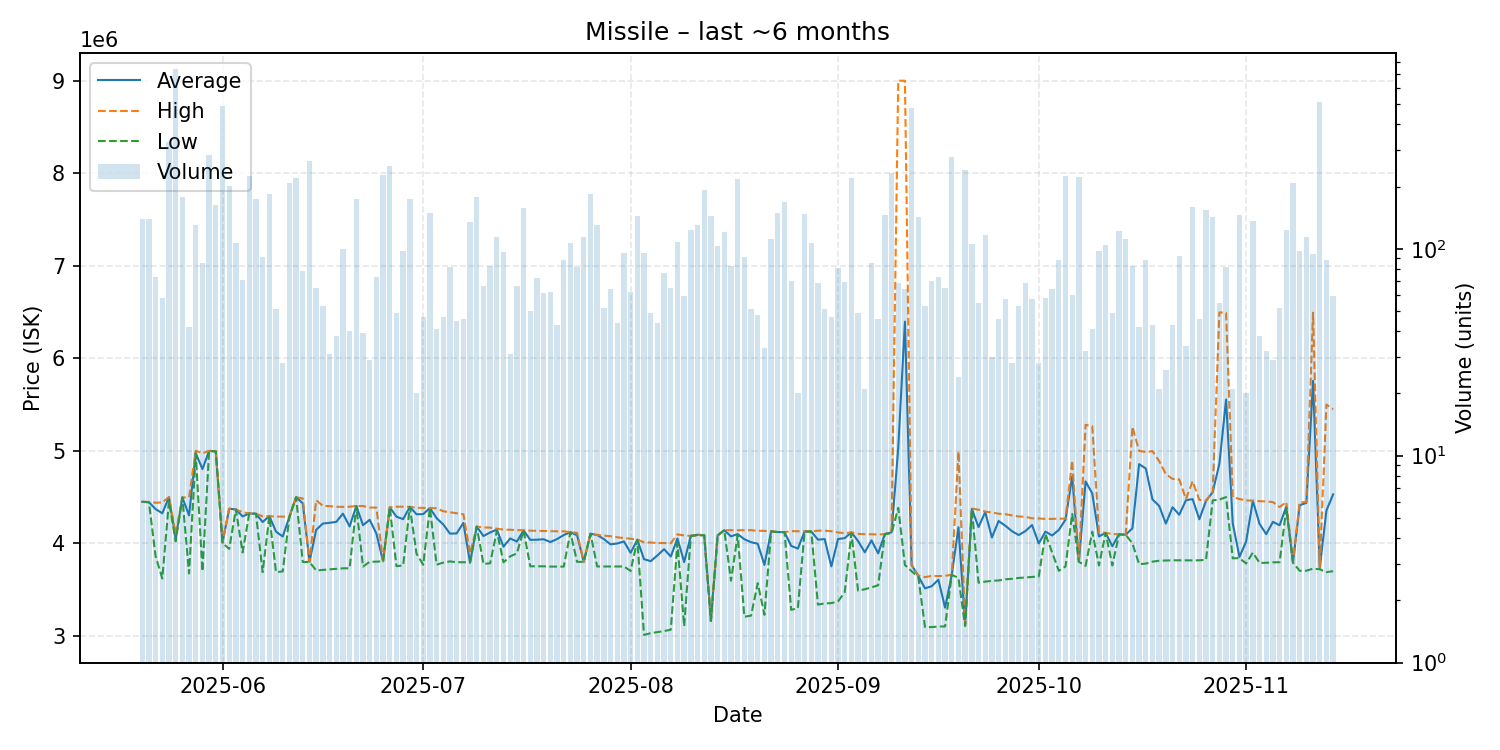

Data behind this chart, as committed beside it:
date, average, highest, lowest, order_count, volume
2025-05-20, 4449000, 4449000, 4449000, 32, 140
2025-05-21, 4445000, 4448000, 4444000, 31, 140
2025-05-22, 4370384, 4439000, 3862000, 24, 73
2025-05-23, 4324759, 4442000, 3620000, 24, 58
2025-05-24, 4499000, 4500000, 4456000, 53, 329
2025-05-25, 4050000, 4100000, 4021000, 36, 738
2025-05-26, 4496000, 4496000, 4496000, 32, 178
2025-05-27, 4302500, 4496000, 3675000, 18, 42
2025-05-28, 4975000, 5000000, 4972000, 48, 131
2025-05-29, 4802659, 4973000, 3698000, 30, 85
2025-05-30, 4999000, 4999000, 4998000, 45, 283
2025-05-31, 4994000, 4996000, 4993000, 41, 162
2025-06-01, 4007000, 4011000, 4003000, 53, 489
2025-06-02, 4374000, 4375000, 3940000, 53, 201
2025-06-03, 4366000, 4366000, 4365500, 38, 107
2025-06-04, 4291141, 4337000, 3901000, 21, 71
2025-06-05, 4323000, 4323000, 4323000, 33, 225
2025-06-06, 4320000, 4320000, 4320000, 40, 175
2025-06-07, 4230429, 4292000, 3689000, 30, 91
2025-06-08, 4294000, 4294000, 4294000, 51, 184
2025-06-09, 4126392, 4289000, 3690000, 27, 51
2025-06-10, 4073857, 4289000, 3696500, 19, 28
2025-06-11, 4287000, 4287000, 4287000, 42, 207
2025-06-12, 4499000, 4499000, 4499000, 31, 219
2025-06-13, 4432090, 4485000, 3798000, 18, 78
2025-06-14, 3801000, 3801000, 3800000, 35, 265
2025-06-15, 4146154, 4466000, 3707000, 28, 65
2025-06-16, 4213774, 4405000, 3713500, 28, 53
2025-06-17, 4222097, 4402000, 3719000, 20, 31
2025-06-18, 4231868, 4395000, 3724500, 17, 38
2025-06-19, 4321030, 4394000, 3730000, 30, 100
2025-06-20, 4182400, 4396000, 3731000, 24, 40
2025-06-21, 4404000, 4404000, 4403000, 41, 174
2025-06-22, 4196667, 4403000, 3749000, 25, 39
2025-06-23, 4254448, 4387000, 3801000, 18, 29
2025-06-24, 4105493, 4386000, 3802000, 25, 73
2025-06-25, 3806000, 3806500, 3806000, 29, 227
2025-06-26, 4389000, 4389000, 4389000, 27, 250
2025-06-27, 4288367, 4396000, 3753500, 28, 49
2025-06-28, 4261622, 4396000, 3761000, 43, 98
2025-06-29, 4394000, 4394000, 4394000, 34, 175
2025-06-30, 4314100, 4385000, 3888000, 12, 20
2025-07-01, 4315957, 4383000, 3768000, 21, 47
2025-07-02, 4382000, 4382000, 4382000, 27, 149
2025-07-03, 4271976, 4379000, 3770000, 22, 41
2025-07-04, 4203957, 4347000, 3791500, 29, 47
2025-07-05, 4104902, 4336000, 3805000, 23, 82
2025-07-06, 4107378, 4324000, 3796000, 33, 45
2025-07-07, 4221065, 4314000, 3796000, 21, 46
2025-07-08, 3792000, 3891000, 3792000, 32, 135
2025-07-09, 4181000, 4181000, 4181000, 19, 178
2025-07-10, 4079000, 4172000, 3778000, 27, 66
2025-07-11, 4117470, 4170000, 3784000, 34, 83
2025-07-12, 4149000, 4159000, 4134000, 33, 114
2025-07-13, 3964103, 4148000, 3795000, 39, 97
2025-07-14, 4052903, 4147000, 3859500, 25, 31
2025-07-15, 4019621, 4143000, 3892000, 31, 66
2025-07-16, 4140000, 4141000, 4140000, 29, 158
2025-07-17, 4037800, 4137000, 3752000, 28, 50
2025-07-18, 4039347, 4135000, 3752000, 30, 72
... 119 more rows
